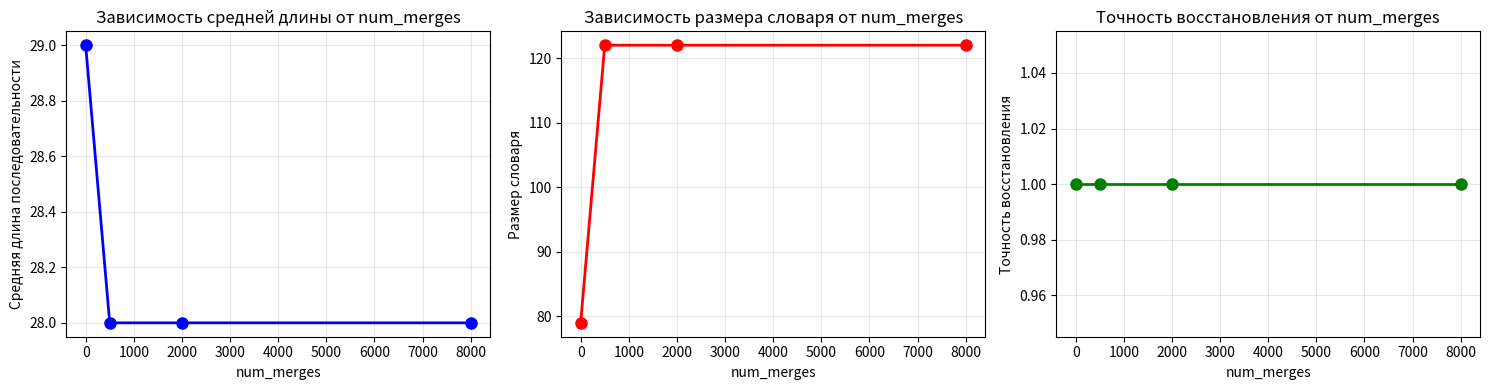

The script that saved this image:
"""
BPE Tokenizer - полная реализация с нуля
Автор: AI Assistant
"""

import json
import re
import os
import sys
import time
import random
import argparse
from collections import defaultdict, Counter
from typing import List, Dict, Tuple, Optional, Any
from pathlib import Path

# Для прогресс-бара
try:
    from tqdm import tqdm
    HAS_TQDM = True
except ImportError:
    HAS_TQDM = False
    # Заглушка для tqdm
    class tqdm:
        def __init__(self, iterable=None, **kwargs):
            self.iterable = iterable
            self.disable = kwargs.get('disable', False)

        def __iter__(self):
            if self.iterable:
                return iter(self.iterable)
            return iter([])

        def __enter__(self):
            return self

        def __exit__(self, *args):
            pass

        def update(self, n=1):
            pass

        def set_description(self, desc=None):
            pass

# Для numpy
try:
    import numpy as np
    HAS_NUMPY = True
except ImportError:
    HAS_NUMPY = False
    print("ВНИМАНИЕ: numpy не установлен. Установите: pip install numpy")

    # Простая замена функций numpy
    class np:
        @staticmethod
        def mean(arr):
            return sum(arr) / len(arr) if arr else 0

        @staticmethod
        def median(arr):
            if not arr:
                return 0
            sorted_arr = sorted(arr)
            n = len(sorted_arr)
            mid = n // 2
            if n % 2 == 0:
                return (sorted_arr[mid - 1] + sorted_arr[mid]) / 2
            return sorted_arr[mid]

        @staticmethod
        def std(arr):
            if not arr or len(arr) < 2:
                return 0
            mean_val = sum(arr) / len(arr)
            variance = sum((x - mean_val) ** 2 for x in arr) / (len(arr) - 1)
            return variance ** 0.5

        @staticmethod
        def max(arr):
            return max(arr) if arr else 0

        @staticmethod
        def min(arr):
            return min(arr) if arr else 0

# ==================== УТИЛИТЫ ДЛЯ РАБОТЫ С ДАННЫМИ ====================

def read_corpus(filepath: str) -> List[str]:
    """
    Чтение текстового корпуса из файла.

    Args:
        filepath: Путь к файлу

    Returns:
        Список строк (абзацев/предложений)
    """
    try:
        with open(filepath, 'r', encoding='utf-8') as f:
            lines = [line.strip() for line in f if line.strip()]
        return lines
    except FileNotFoundError:
        print(f"Файл {filepath} не найден.")
        return []
    except UnicodeDecodeError:
        print(f"Ошибка декодирования файла {filepath}. Убедитесь, что файл в кодировке UTF-8.")
        return []


def split_train_val(corpus: List[str], val_ratio: float = 0.1, seed: int = 42) -> Tuple[List[str], List[str]]:
    """
    Разделение корпуса на обучающую и валидационную части.

    Args:
        corpus: Исходный корпус
        val_ratio: Доля валидационных данных
        seed: Seed для воспроизводимости

    Returns:
        (train_corpus, val_corpus)
    """
    if not corpus:
        return [], []

    random.seed(seed)

    # Перемешиваем корпус
    shuffled_corpus = corpus.copy()
    random.shuffle(shuffled_corpus)

    # Разделяем
    split_idx = int(len(shuffled_corpus) * (1 - val_ratio))
    train_corpus = shuffled_corpus[:split_idx]
    val_corpus = shuffled_corpus[split_idx:]

    return train_corpus, val_corpus


def preprocess_text(text: str) -> str:
    """
    Базовая предобработка текста.

    Args:
        text: Исходный текст

    Returns:
        Обработанный текст
    """
    # Нормализация пробелов
    text = re.sub(r'\s+', ' ', text).strip()
    return text


# ==================== ОСНОВНОЙ КЛАСС BPE ТОКЕНИЗАТОРА ====================

class BPETokenizer:
    def __init__(self, vocab_size: Optional[int] = None, num_merges: Optional[int] = None):
        """
        Инициализация BPE токенизатора.

        Args:
            vocab_size: Максимальный размер словаря (используется если num_merges не указан)
            num_merges: Количество операций слияния (приоритет над vocab_size)
        """
        self.vocab = {}  # token -> id
        self.id_to_token = {}  # id -> token
        self.merges = {}  # (token1, token2) -> merged_token
        # Упрощенный паттерн для токенизации (без \p{} который требует библиотеки regex)
        self.pattern = re.compile(r"""'s|'t|'re|'ve|'m|'ll|'d| ?[^\s]+|\s+(?!\S)|\s+""")
        self.unk_token = "<unk>"
        self.pad_token = "<pad>"
        self.bos_token = "<bos>"
        self.eos_token = "<eos>"

        # Для обратного отслеживания слияний
        self.merge_history = []  # Список выполненных слияний

        # Если задан vocab_size, вычисляем num_merges
        if vocab_size is not None and num_merges is None:
            # Базовый словарь: специальные токены + символы
            base_vocab = 4  # специальные токены
            num_merges = vocab_size - base_vocab

    def train(self, corpus: List[str], num_merges: int = 1000, verbose: bool = True):
        """
        Обучение BPE на корпусе текста.

        Args:
            corpus: Список строк для обучения
            num_merges: Количество операций слияния
            verbose: Вывод прогресса
        """
        if not corpus:
            print("Корпус пуст. Обучение невозможно.")
            return

        # 1. Предварительная токенизация на слова
        words = []
        word_frequencies = Counter()

        for text in corpus:
            # Простая токенизация по пробелам и знакам пунктуации
            # Сохраняем пробелы как отдельные токены
            tokens = []
            current_token = ""

            for char in text:
                if char.isspace():
                    if current_token:
                        tokens.append(current_token)
                        current_token = ""
                    tokens.append(" ")  # Пробел как отдельный токен
                else:
                    current_token += char

            if current_token:
                tokens.append(current_token)

            words.extend(tokens)
            word_frequencies.update([tuple(tokens)])

        if not words:
            print("Нет слов для обучения.")
            return

        # 2. Инициализация словаря символов
        # Сначала добавляем специальные токены
        special_tokens = [self.unk_token, self.pad_token, self.bos_token, self.eos_token]
        for token in special_tokens:
            if token not in self.vocab:
                id_ = len(self.vocab)
                self.vocab[token] = id_
                self.id_to_token[id_] = token

        # Собираем все уникальные символы
        characters = set()
        for word in words:
            if word != " ":  # Пробел уже добавлен как специальный токен
                characters.update(word)

        # Добавляем символы в словарь
        for char in sorted(characters):
            if char not in self.vocab:
                id_ = len(self.vocab)
                self.vocab[char] = id_
                self.id_to_token[id_] = char

        # Также добавляем пробел, если его еще нет
        if " " not in self.vocab:
            space_id = len(self.vocab)
            self.vocab[" "] = space_id
            self.id_to_token[space_id] = " "

        # 3. Инициализация токенов для каждого слова
        # Представляем каждое слово как список символов
        word_tokenizations = {}
        for word_tuple, freq in word_frequencies.items():
            word = ''.join(word_tuple)
            # Инициализируем как список символов
            tokens = []
            for char in word:
                tokens.append(char)
            word_tokenizations[word] = {
                'tokens': tokens,
                'frequency': freq
            }

        # 4. Итеративные слияния
        if verbose:
            print(f"Начальный размер словаря: {len(self.vocab)}")
            print(f"Выполняем {num_merges} слияний...")

        # Используем tqdm для прогресс-бара, если доступен
        iterator = range(num_merges)
        if HAS_TQDM and verbose:
            iterator = tqdm(iterator, desc="Обучение BPE")

        merges_done = 0
        for merge_step in iterator:
            # Подсчет частот пар
            pair_frequencies = Counter()

            for word_data in word_tokenizations.values():
                tokens = word_data['tokens']
                freq = word_data['frequency']

                # Подсчитываем пары соседних токенов
                for i in range(len(tokens) - 1):
                    pair = (tokens[i], tokens[i + 1])
                    pair_frequencies[pair] += freq

            if not pair_frequencies:
                if verbose:
                    print(f"Нет больше пар для слияния на шаге {merge_step}")
                break

            # Находим самую частую пару
            most_common_pair, max_freq = pair_frequencies.most_common(1)[0]

            if max_freq < 2:  # Минимум 2 вхождения для слияния
                if verbose:
                    print(f"Слишком низкая частота на шаге {merge_step}")
                break

            # Создаем новый токен
            new_token = most_common_pair[0] + most_common_pair[1]

            # Добавляем в словарь
            if new_token not in self.vocab:
                new_id = len(self.vocab)
                self.vocab[new_token] = new_id
                self.id_to_token[new_id] = new_token

            # Сохраняем правило слияния
            self.merges[most_common_pair] = new_token
            self.merge_history.append(most_common_pair)

            # Обновляем все слова
            for word, word_data in word_tokenizations.items():
                tokens = word_data['tokens']
                new_tokens = []
                i = 0

                while i < len(tokens):
                    if i < len(tokens) - 1 and (tokens[i], tokens[i + 1]) == most_common_pair:
                        new_tokens.append(new_token)
                        i += 2
                    else:
                        new_tokens.append(tokens[i])
                        i += 1

                word_tokenizations[word]['tokens'] = new_tokens

            merges_done += 1

        if verbose:
            print(f"Конечный размер словаря: {len(self.vocab)}")
            print(f"Выполнено слияний: {merges_done} из запланированных {num_merges}")

    def encode(self, text: str) -> List[int]:
        """
        Кодирование текста в последовательность id.

        Args:
            text: Входной текст

        Returns:
            Список id токенов
        """
        if not text:
            return []

        # 1. Разбиваем текст на слова и пробелы
        # Используем простую логику: разделяем по пробелам, но сохраняем пробелы
        tokens = []
        current_token = ""

        for char in text:
            if char.isspace():
                if current_token:
                    tokens.append(current_token)
                    current_token = ""
                tokens.append(" ")  # Пробел как отдельный токен
            else:
                current_token += char

        if current_token:
            tokens.append(current_token)

        # 2. Кодируем каждый токен отдельно
        token_ids = []

        for token in tokens:
            if token == " ":
                # Для пробелов используем токен пробела
                if " " in self.vocab:
                    token_ids.append(self.vocab[" "])
                continue

            # Инициализируем как список символов
            sub_tokens = list(token)

            # Применяем слияния
            while True:
                # Находим пару с наивысшим приоритетом (первое в истории слияний)
                best_pair = None
                best_idx = -1

                for i in range(len(sub_tokens) - 1):
                    pair = (sub_tokens[i], sub_tokens[i + 1])
                    if pair in self.merges:
                        # Находим индекс в истории слияний
                        try:
                            idx = self.merge_history.index(pair)
                            if best_idx == -1 or idx < best_idx:
                                best_idx = idx
                                best_pair = pair
                        except ValueError:
                            continue

                if best_pair is None:
                    break

                # Выполняем слияние
                new_token = self.merges[best_pair]
                new_sub_tokens = []
                i = 0

                while i < len(sub_tokens):
                    if i < len(sub_tokens) - 1 and (sub_tokens[i], sub_tokens[i + 1]) == best_pair:
                        new_sub_tokens.append(new_token)
                        i += 2
                    else:
                        new_sub_tokens.append(sub_tokens[i])
                        i += 1

                sub_tokens = new_sub_tokens

            # Конвертируем токены в id
            for sub_token in sub_tokens:
                if sub_token in self.vocab:
                    token_ids.append(self.vocab[sub_token])
                else:
                    # Для неизвестных токенов используем UNK
                    if self.unk_token in self.vocab:
                        token_ids.append(self.vocab[self.unk_token])
                    else:
                        # Если даже UNK нет, добавляем 0 (первый токен)
                        token_ids.append(0)

        return token_ids

    def decode(self, token_ids: List[int]) -> str:
        """
        Декодирование последовательности id обратно в текст.

        Args:
            token_ids: Список id токенов

        Returns:
            Восстановленный текст
        """
        if not token_ids:
            return ""

        # Конвертируем id в токены
        tokens = []
        for token_id in token_ids:
            if token_id in self.id_to_token:
                tokens.append(self.id_to_token[token_id])
            else:
                tokens.append(self.unk_token)

        # Объединяем токены
        text = ""
        for i, token in enumerate(tokens):
            # Если текущий токен - пробел, просто добавляем его
            if token == " ":
                text += " "
            # Если следующий токен не пробел и текущий не пробел, добавляем как есть
            elif i < len(tokens) - 1 and tokens[i + 1] != " " and not tokens[i + 1].startswith(" ") and token != " ":
                text += token
            # Иначе добавляем токен и пробел после него (если нужно)
            else:
                text += token

        # Восстанавливаем пробелы между словами
        # Убираем лишние пробелы, которые могли появиться
        text = re.sub(r'\s+', ' ', text).strip()

        return text

    def save(self, filepath: str):
        """
        Сохранение токенизатора в файл.

        Args:
            filepath: Путь для сохранения
        """
        # Конвертируем ключи merges в строки для JSON
        merges_list = []
        for pair, merged in self.merges.items():
            merges_list.append([list(pair), merged])

        data = {
            'vocab': self.vocab,
            'id_to_token': {str(k): v for k, v in self.id_to_token.items()},
            'merges': merges_list,
            'merge_history': [[list(pair[0]), list(pair[1])] if isinstance(pair[0], tuple) else list(pair) for pair in self.merge_history],
            'special_tokens': {
                'unk': self.unk_token,
                'pad': self.pad_token,
                'bos': self.bos_token,
                'eos': self.eos_token
            }
        }

        # Создаем директорию, если нужно
        os.makedirs(os.path.dirname(os.path.abspath(filepath)), exist_ok=True)

        with open(filepath, 'w', encoding='utf-8') as f:
            json.dump(data, f, ensure_ascii=False, indent=2)

    def load(self, filepath: str):
        """
        Загрузка токенизатора из файла.

        Args:
            filepath: Путь к файлу
        """
        with open(filepath, 'r', encoding='utf-8') as f:
            data = json.load(f)

        self.vocab = {k: int(v) if isinstance(v, str) else v for k, v in data['vocab'].items()}
        self.id_to_token = {int(k): v for k, v in data['id_to_token'].items()}

        # Восстанавливаем merges
        self.merges = {}
        for item in data['merges']:
            pair = tuple(item[0])
            self.merges[pair] = item[1]

        # Восстанавливаем merge_history
        self.merge_history = []
        for item in data['merge_history']:
            if isinstance(item[0], list):
                self.merge_history.append((item[0][0], item[0][1]))
            else:
                self.merge_history.append((item[0], item[1]))

        special_tokens = data['special_tokens']
        self.unk_token = special_tokens['unk']
        self.pad_token = special_tokens['pad']
        self.bos_token = special_tokens['bos']
        self.eos_token = special_tokens['eos']

    def get_vocab_size(self) -> int:
        """Возвращает размер словаря."""
        return len(self.vocab)

    def tokenize(self, text: str) -> List[str]:
        """
        Токенизация текста (возвращает строки токенов).

        Args:
            text: Входной текст

        Returns:
            Список токенов как строк
        """
        token_ids = self.encode(text)
        return [self.id_to_token.get(token_id, self.unk_token) for token_id in token_ids]

    def print_vocab_sample(self, n: int = 20):
        """Печатает первые n токенов из словаря."""
        vocab_size = self.get_vocab_size()
        print(f"Размер словаря: {vocab_size}")
        if vocab_size > 0:
            print("Первые 20 токенов:")
            items = list(self.vocab.items())
            for i in range(min(n, len(items))):
                token, token_id = items[i]
                print(f"  {token_id:4d}: '{token}'")


# ==================== МЕТРИКИ И АНАЛИЗ ====================

def calculate_sequence_lengths(tokenizer: BPETokenizer, corpus: List[str]) -> List[int]:
    """
    Вычисление длин последовательностей токенов.

    Args:
        tokenizer: Обученный токенизатор
        corpus: Корпус текстов

    Returns:
        Список длин последовательностей
    """
    lengths = []
    for text in corpus:
        token_ids = tokenizer.encode(text)
        lengths.append(len(token_ids))

    return lengths


def analyze_tokenizations(tokenizer: BPETokenizer, corpus: List[str]) -> dict:
    """
    Анализ токенизаций на корпусе.

    Args:
        tokenizer: Обученный токенизатор
        corpus: Корпус текстов

    Returns:
        Словарь с метриками
    """
    if not corpus:
        return {
            'avg_length': 0,
            'max_length': 0,
            'min_length': 0,
            'median_length': 0,
            'std_length': 0,
            'total_tokens': 0,
            'total_sequences': 0,
            'threshold_99': 0,
            'long_sequences_percentage': 0,
            'vocab_size': tokenizer.get_vocab_size()
        }

    lengths = calculate_sequence_lengths(tokenizer, corpus)

    # Сортируем длины для вычисления процентилей
    sorted_lengths = sorted(lengths)

    # Вычисляем 99-й процентиль (top-1% самых длинных)
    idx_99 = int(len(sorted_lengths) * 0.99)
    threshold_99 = sorted_lengths[idx_99] if idx_99 < len(sorted_lengths) else sorted_lengths[-1]

    # Доля очень длинных последовательностей (длиннее 99-го процентиля)
    long_sequences = sum(1 for length in lengths if length > threshold_99)
    long_percentage = long_sequences / len(lengths) if lengths else 0

    return {
        'avg_length': float(np.mean(lengths)),
        'max_length': float(np.max(lengths)),
        'min_length': float(np.min(lengths)),
        'median_length': float(np.median(lengths)),
        'std_length': float(np.std(lengths)),
        'total_tokens': sum(lengths),
        'total_sequences': len(lengths),
        'threshold_99': threshold_99,
        'long_sequences_percentage': long_percentage,
        'vocab_size': tokenizer.get_vocab_size()
    }


# ==================== ЭКСПЕРИМЕНТЫ ====================

def run_experiment(data_path: str, num_merges_list: List[int], val_ratio: float = 0.1):
    """
    Запуск эксперимента с разными значениями num_merges.

    Args:
        data_path: Путь к файлу с данными
        num_merges_list: Список значений num_merges для тестирования
        val_ratio: Доля валидационных данных
    """
    print("=" * 60)
    print("BPE Tokenizer Experiment")
    print("=" * 60)

    # 1. Чтение и подготовка данных
    print("\n1. Загрузка данных...")
    corpus = read_corpus(data_path)

    if not corpus:
        print(f"Файл {data_path} пуст или не найден. Создаю демонстрационный корпус...")
        # Создаем демонстрационный корпус
        corpus = [
            "Это пример текста на русском языке.",
            "Here is some text in English.",
            "BPE токенизация - это полезная техника для NLP.",
            "Byte Pair Encoding helps with rare words.",
            "Привет мир! Hello world!",
            "Машинное обучение и обработка естественного языка.",
            "Natural Language Processing with BPE tokenization.",
            "The quick brown fox jumps over the lazy dog.",
            "Съешь же ещё этих мягких французских булок, да выпей чаю."
        ]

        # Сохраняем демонстрационный корпус
        with open('demo_data.txt', 'w', encoding='utf-8') as f:
            f.write('\n'.join(corpus))
        print("Демонстрационный корпус создан: 'demo_data.txt'")
        data_path = 'demo_data.txt'

    print(f"   Всего строк: {len(corpus)}")

    # Предобработка
    corpus = [preprocess_text(text) for text in corpus]

    # Разделение на train/val
    train_corpus, val_corpus = split_train_val(corpus, val_ratio=val_ratio)
    print(f"   Обучающая выборка: {len(train_corpus)} строк")
    print(f"   Валидационная выборка: {len(val_corpus)} строк")

    # 2. Эксперимент с разными num_merges
    results = []

    for num_merges in num_merges_list:
        print(f"\n{'='*40}")
        print(f"Эксперимент: num_merges = {num_merges}")
        print(f"{'='*40}")

        # Создаем и обучаем токенизатор
        tokenizer = BPETokenizer()

        start_time = time.time()
        tokenizer.train(train_corpus, num_merges=num_merges, verbose=True)
        training_time = time.time() - start_time

        print(f"Время обучения: {training_time:.2f} секунд")
        tokenizer.print_vocab_sample()

        # Анализируем на валидационной выборке
        metrics = analyze_tokenizations(tokenizer, val_corpus)

        print(f"\nМетрики на валидационной выборке:")
        print(f"  Средняя длина последовательности: {metrics['avg_length']:.2f}")
        print(f"  Максимальная длина: {metrics['max_length']}")
        print(f"  Минимальная длина: {metrics['min_length']}")
        print(f"  Медианная длина: {metrics['median_length']:.2f}")
        print(f"  Стандартное отклонение: {metrics['std_length']:.2f}")
        print(f"  Порог 99-го процентиля: {metrics['threshold_99']}")
        print(f"  Доля очень длинных последовательностей: {metrics['long_sequences_percentage']:.2%}")

        # Проверяем корректность decode(encode(text)) == text
        print("\nПроверка корректности decode(encode(text))...")
        correct = 0
        total = min(100, len(val_corpus))  # Проверяем на первых 100 примерах или меньше

        test_texts = val_corpus[:total]
        for text in test_texts:
            try:
                encoded = tokenizer.encode(text)
                decoded = tokenizer.decode(encoded)
                if decoded == text:
                    correct += 1
                else:
                    # Для отладки можно раскомментировать:
                    # print(f"Ошибка: '{text}' -> '{decoded}'")
                    pass
            except Exception as e:
                print(f"Ошибка при обработке текста: {e}")

        accuracy = correct / total if total > 0 else 0
        print(f"Точность восстановления: {accuracy:.4f} ({correct}/{total})")

        # Тестируем на нескольких примерах
        print("\nПримеры токенизации:")
        test_examples = [
            "Привет мир!",
            "Hello world!",
            "BPE токенизация",
            "Natural Language Processing"
        ]

        for example in test_examples[:3]:
            token_ids = tokenizer.encode(example)
            tokens = tokenizer.tokenize(example)
            decoded = tokenizer.decode(token_ids)
            print(f"  '{example}' -> {tokens} (ids: {token_ids}) -> '{decoded}'")

        # Сохраняем результаты
        result = {
            'num_merges': num_merges,
            'training_time': training_time,
            'vocab_size': tokenizer.get_vocab_size(),
            'metrics': metrics,
            'reconstruction_accuracy': accuracy
        }
        results.append(result)

        # Сохраняем токенизатор
        if num_merges > 0:
            model_dir = Path("models")
            model_dir.mkdir(exist_ok=True)
            model_path = model_dir / f"bpe_tokenizer_{num_merges}.json"
            tokenizer.save(str(model_path))
            print(f"\nТокенизатор сохранен: {model_path}")

    # 3. Вывод результатов сравнения
    print(f"\n{'='*60}")
    print("Сводка результатов")
    print(f"{'='*60}")

    headers = ["num_merges", "vocab_size", "avg_len", "training_time", "accuracy"]
    print(f"{headers[0]:>12} {headers[1]:>12} {headers[2]:>12} {headers[3]:>12} {headers[4]:>12}")
    print("-" * 60)

    for result in results:
        print(f"{result['num_merges']:>12} "
              f"{result['vocab_size']:>12} "
              f"{result['metrics']['avg_length']:>12.2f} "
              f"{result['training_time']:>12.2f} "
              f"{result['reconstruction_accuracy']:>12.4f}")

    # 4. Визуализация (опционально)
    try:
        import matplotlib.pyplot as plt

        fig, axes = plt.subplots(1, 3, figsize=(15, 4))

        # График 1: Средняя длина vs num_merges
        x = [r['num_merges'] for r in results]
        y_avg_len = [r['metrics']['avg_length'] for r in results]

        axes[0].plot(x, y_avg_len, 'bo-', linewidth=2, markersize=8)
        axes[0].set_xlabel('num_merges')
        axes[0].set_ylabel('Средняя длина последовательности')
        axes[0].set_title('Зависимость средней длины от num_merges')
        axes[0].grid(True, alpha=0.3)

        # График 2: Размер словаря vs num_merges
        y_vocab_size = [r['vocab_size'] for r in results]

        axes[1].plot(x, y_vocab_size, 'ro-', linewidth=2, markersize=8)
        axes[1].set_xlabel('num_merges')
        axes[1].set_ylabel('Размер словаря')
        axes[1].set_title('Зависимость размера словаря от num_merges')
        axes[1].grid(True, alpha=0.3)

        # График 3: Точность восстановления vs num_merges
        y_accuracy = [r['reconstruction_accuracy'] for r in results]

        axes[2].plot(x, y_accuracy, 'go-', linewidth=2, markersize=8)
        axes[2].set_xlabel('num_merges')
        axes[2].set_ylabel('Точность восстановления')
        axes[2].set_title('Точность восстановления от num_merges')
        axes[2].grid(True, alpha=0.3)

        plt.tight_layout()
        plt.savefig('bpe_experiment_results.png', dpi=150, bbox_inches='tight')
        print("\nГрафики сохранены в 'bpe_experiment_results.png'")

        # Показываем график только если не в CI/CD среде
        if 'CI' not in os.environ:
            plt.show()

    except ImportError:
        print("\nMatplotlib не установлен, визуализация пропущена.")
        print("Установите: pip install matplotlib")

    return results


def test_tokenizer_interactively(tokenizer_path: str = None):
    """
    Интерактивное тестирование токенизатора.

    Args:
        tokenizer_path: Путь к сохраненному токенизатору (опционально)
    """
    if tokenizer_path and os.path.exists(tokenizer_path):
        tokenizer = BPETokenizer()
        tokenizer.load(tokenizer_path)
        print(f"Загружен токенизатор с vocab_size={tokenizer.get_vocab_size()}")
        tokenizer.print_vocab_sample()
    else:
        # Создаем простой токенизатор для демонстрации
        print("Создаю демонстрационный токенизатор...")
        tokenizer = BPETokenizer()
        corpus = ["Hello world!", "This is a test.", "Привет мир!", "BPE tokenization test."]
        tokenizer.train(corpus, num_merges=20, verbose=False)
        print(f"Создан токенизатор с vocab_size={tokenizer.get_vocab_size()}")

    print("\n" + "="*60)
    print("Интерактивное тестирование токенизатора")
    print("Введите текст для токенизации (или 'quit' для выхода):")
    print("="*60)

    while True:
        try:
            text = input("\nВвод: ").strip()
            if text.lower() == 'quit':
                break

            if not text:
                continue

            # Токенизация
            token_ids = tokenizer.encode(text)
            tokens = tokenizer.tokenize(text)
            decoded = tokenizer.decode(token_ids)

            print(f"\nИсходный текст: '{text}'")
            print(f"Токены ({len(tokens)}): {tokens}")
            print(f"ID токенов: {token_ids}")
            print(f"Декодированный текст: '{decoded}'")
            print(f"Корректность: {decoded == text}")

        except KeyboardInterrupt:
            print("\nВыход...")
            break
        except Exception as e:
            print(f"Ошибка: {e}")


# ==================== ТЕСТЫ ====================

def run_tests():
    """Запуск встроенных тестов."""
    print("Запуск тестов BPE токенизатора...")

    # Создаем тестовый токенизатор
    tokenizer = BPETokenizer()
    test_corpus = [
        "hello world",
        "hello there",
        "world of tokens",
        "test tokenization",
        "привет мир",
        "тест токенизации"
    ]

    print("1. Обучение токенизатора...")
    tokenizer.train(test_corpus, num_merges=50, verbose=False)

    print(f"2. Размер словаря: {tokenizer.get_vocab_size()}")

    print("3. Тест encode/decode...")
    test_cases = [
        "hello world",
        "test tokenization",
        "привет мир",
        "",
        "hello world! test?"
    ]

    all_passed = True
    for text in test_cases:
        encoded = tokenizer.encode(text)
        decoded = tokenizer.decode(encoded)
        passed = decoded == text
        all_passed = all_passed and passed

        status = "✓" if passed else "✗"
        print(f"  {status} '{text}' -> '{decoded}'")

    print("4. Тест сохранения и загрузки...")
    import tempfile
    import os

    with tempfile.NamedTemporaryFile(mode='w', suffix='.json', delete=False) as f:
        temp_path = f.name

    try:
        # Сохраняем
        tokenizer.save(temp_path)

        # Загружаем
        new_tokenizer = BPETokenizer()
        new_tokenizer.load(temp_path)

        # Сравниваем
        test_text = "hello world test"
        encoded1 = tokenizer.encode(test_text)
        encoded2 = new_tokenizer.encode(test_text)

        if encoded1 == encoded2:
            print("  ✓ Сохранение и загрузка работают корректно")
        else:
            print("  ✗ Ошибка при сохранении/загрузке")
            all_passed = False
    finally:
        # Удаляем временный файл
        if os.path.exists(temp_path):
            os.unlink(temp_path)

    if all_passed:
        print("\nВсе тесты пройдены успешно! ✓")
    else:
        print("\nНекоторые тесты не пройдены! ✗")

    return all_passed


# ==================== ГЛАВНАЯ ФУНКЦИЯ ====================

def main():
    """Главная функция для запуска из командной строки."""
    parser = argparse.ArgumentParser(
        description='BPE Tokenizer Implementation - полная реализация с нуля',
        formatter_class=argparse.RawDescriptionHelpFormatter,
        epilog="""
Примеры использования:
  python %(prog)s --mode experiment
  python %(prog)s --mode experiment --num_merges 0 500 2000
  python %(prog)s --mode train --train_merges 1000 --save_model my_tokenizer.json
  python %(prog)s --mode test --load_model models/bpe_tokenizer_1000.json
  python %(prog)s --mode run_tests
        """
    )

    parser.add_argument('--data', type=str, default='data.txt',
                       help='Путь к файлу с данными (по умолчанию: data.txt)')

    parser.add_argument('--mode', type=str, default='experiment',
                       choices=['experiment', 'test', 'train', 'run_tests'],
                       help='Режим работы: experiment, test, train, run_tests')

    parser.add_argument('--num_merges', type=int, nargs='+',
                       default=[0, 500, 2000, 8000],
                       help='Список значений num_merges для эксперимента (по умолчанию: 0 500 2000 8000)')

    parser.add_argument('--load_model', type=str,
                       help='Путь для загрузки обученной модели')

    parser.add_argument('--save_model', type=str,
                       help='Путь для сохранения обученной модели (для режима train)')

    parser.add_argument('--val_ratio', type=float, default=0.1,
                       help='Доля валидационных данных (по умолчанию: 0.1)')

    parser.add_argument('--train_merges', type=int, default=1000,
                       help='Количество слияний для режима train (по умолчанию: 1000)')

    args = parser.parse_args()

    # Проверяем наличие data.txt
    if args.mode in ['experiment', 'train'] and not os.path.exists(args.data):
        print(f"Файл данных '{args.data}' не найден.")
        print("Создаю демонстрационный корпус...")

        demo_corpus = [
            "Это пример текста на русском языке.",
            "Here is some text in English.",
            "BPE токенизация - это полезная техника для NLP.",
            "Byte Pair Encoding helps with rare words.",
            "Привет мир! Hello world!",
            "Машинное обучение и обработка естественного языка.",
            "Natural Language Processing with BPE tokenization.",
            "The quick brown fox jumps over the lazy dog.",
            "Съешь же ещё этих мягких французских булок, да выпей чаю."
        ]

        with open('demo_data.txt', 'w', encoding='utf-8') as f:
            f.write('\n'.join(demo_corpus))

        print("Демонстрационный корпус создан: 'demo_data.txt'")
        args.data = 'demo_data.txt'

    if args.mode == 'experiment':
        run_experiment(args.data, args.num_merges, args.val_ratio)

    elif args.mode == 'test':
        test_tokenizer_interactively(args.load_model)

    elif args.mode == 'train':
        # Простое обучение и сохранение
        corpus = read_corpus(args.data)
        if not corpus:
            print(f"Файл {args.data} пуст или не найден.")
            return

        corpus = [preprocess_text(text) for text in corpus]

        num_merges = args.train_merges
        print(f"Обучение токенизатора с num_merges={num_merges}...")

        tokenizer = BPETokenizer()
        tokenizer.train(corpus, num_merges=num_merges, verbose=True)

        # Сохранение
        if args.save_model:
            model_path = args.save_model
        else:
            model_path = f'bpe_tokenizer_{num_merges}.json'

        tokenizer.save(model_path)
        print(f"Токенизатор сохранен в '{model_path}'")

        # Тест
        print("\nТестирование токенизатора:")
        test_texts = [
            "Пример текста для тестирования.",
            "Hello world!",
            "BPE токенизация работает!"
        ]

        for test_text in test_texts:
            encoded = tokenizer.encode(test_text)
            decoded = tokenizer.decode(encoded)

            print(f"\nИсходный: '{test_text}'")
            print(f"Токены: {tokenizer.tokenize(test_text)}")
            print(f"Декодированный: '{decoded}'")
            print(f"Корректность: {decoded == test_text}")

    elif args.mode == 'run_tests':
        run_tests()


# ==================== ЗАПУСК ПРОГРАММЫ ====================

if __name__ == "__main__":
    main()
